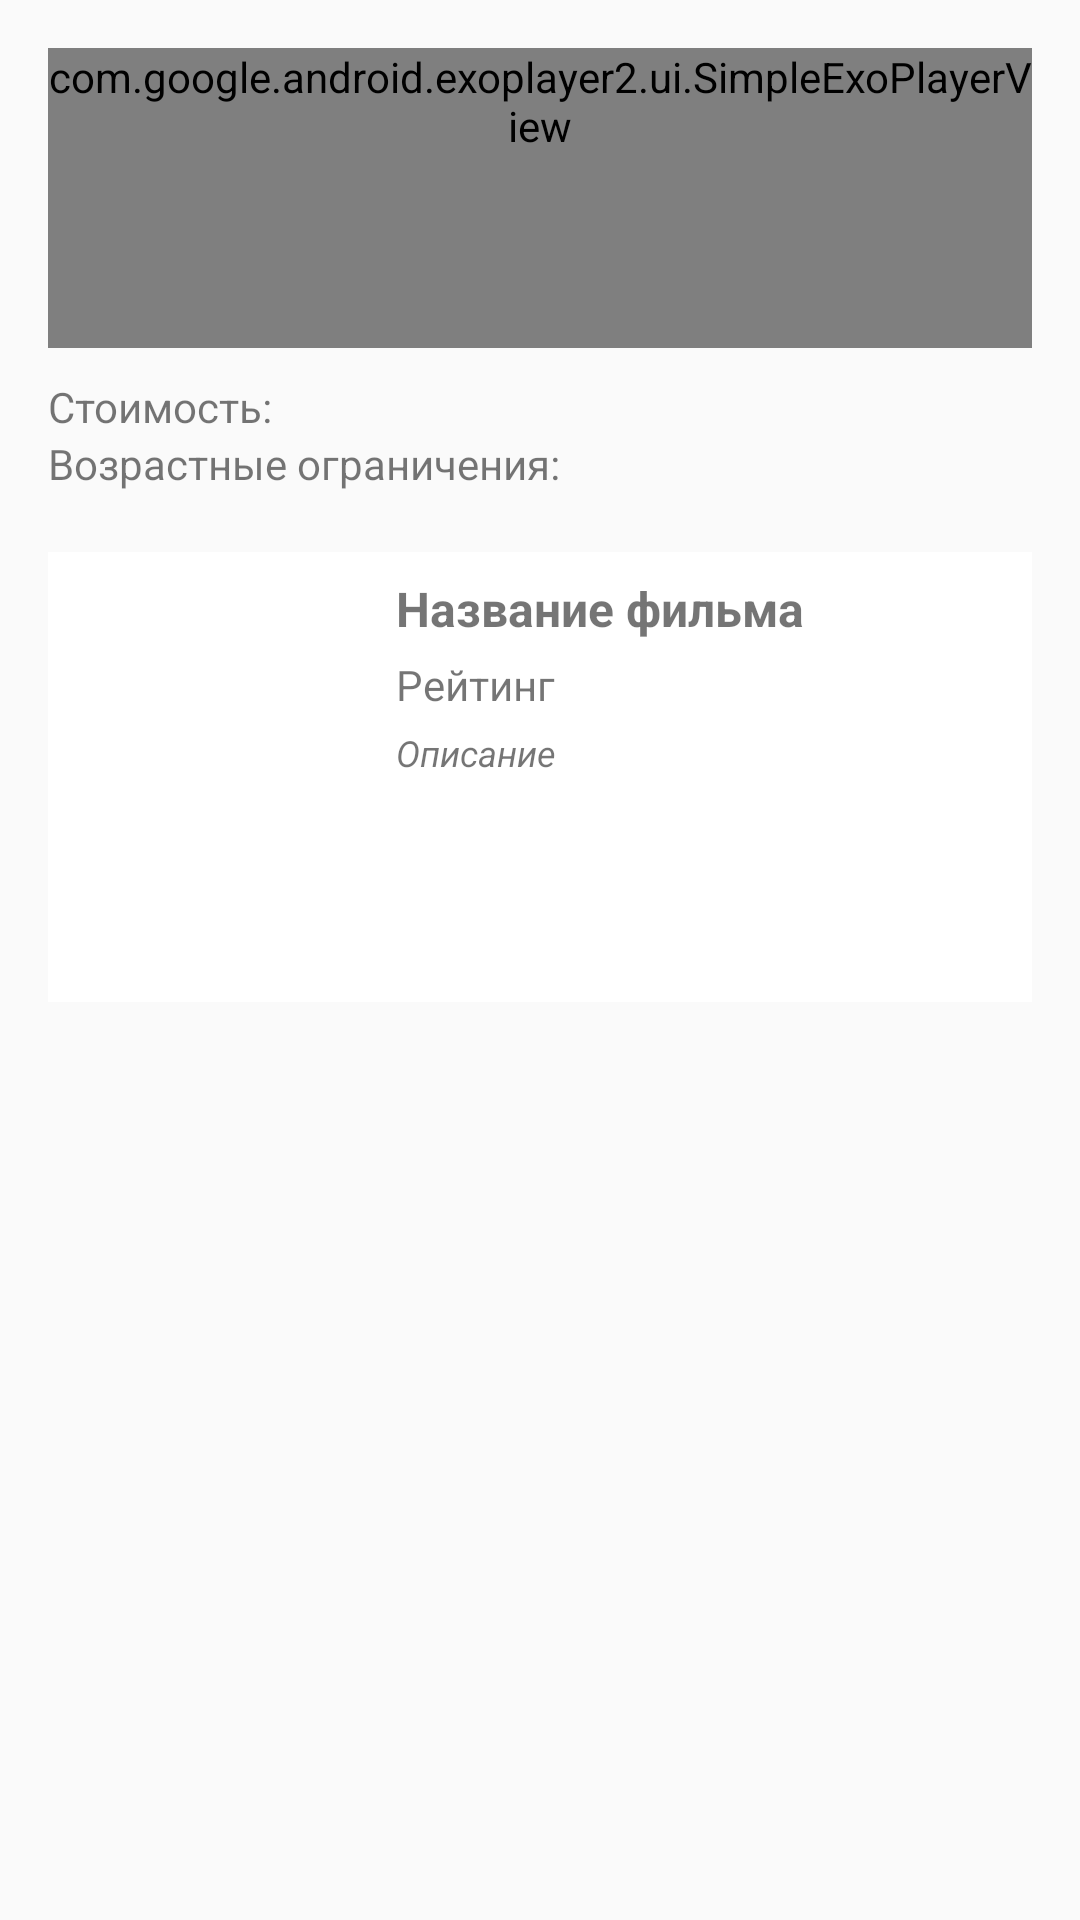

Layout XML and referenced resources for this Android screen:
<!-- AndroidManifest.xml: application theme AppTheme -->
<!-- res/layout/activity_hls.xml -->
<?xml version="1.0" encoding="utf-8"?>
<layout
    xmlns:app="http://schemas.android.com/apk/res-auto"
    xmlns:android="http://schemas.android.com/apk/res/android"
    xmlns:tools="http://schemas.android.com/tools"
    android:orientation="horizontal"
    tools:context="hse.t.alicemaster.HLSActivity">
    <RelativeLayout
        android:id="@+id/activity_video_player"
        android:layout_width="match_parent"
        android:layout_height="match_parent"
        android:paddingBottom="@dimen/activity_vertical_margin"
        android:paddingLeft="@dimen/activity_horizontal_margin"
        android:paddingRight="@dimen/activity_horizontal_margin"
        android:paddingTop="@dimen/activity_vertical_margin">

        <com.google.android.exoplayer2.ui.SimpleExoPlayerView
            android:id="@+id/exoplayer"
            android:layout_width="match_parent"
            android:layout_height="wrap_content"
            android:minHeight="100dp"
            app:resize_mode="fixed_width" />

        <LinearLayout
            android:id="@+id/above_adult"
            android:layout_width="wrap_content"
            android:layout_height="wrap_content"
            android:orientation="horizontal"
            android:layout_below="@+id/exoplayer"
            android:layout_marginTop="10dp">
            <TextView
                android:layout_width="wrap_content"
                android:layout_height="wrap_content"
                android:text="Стоимость: "/>
            <TextView
                android:layout_width="wrap_content"
                android:layout_height="wrap_content"
                android:id="@+id/price"/>
        </LinearLayout>
        <LinearLayout
            android:layout_below="@+id/above_adult"
            android:layout_width="wrap_content"
            android:layout_height="wrap_content"
            android:id="@+id/above_player"
            android:orientation="horizontal">
            <TextView
                android:layout_width="wrap_content"
                android:layout_height="wrap_content"
                android:text="Возрастные ограничения: "/>
            <TextView
                android:layout_width="wrap_content"
                android:layout_height="wrap_content"
                android:id="@+id/adult"/>
        </LinearLayout>

        <LinearLayout
            android:layout_width="match_parent"
            android:layout_height="150dp"
            android:orientation="horizontal"
            android:layout_marginTop="20dp"
            android:padding="8dp"
            android:background="#fff"
            android:layout_below="@+id/above_player">
            <ImageView
                android:layout_width="100dp"
                android:layout_height="match_parent"
                android:background="@drawable/loading_shape"
                android:id="@+id/new_poster"/>
            <LinearLayout
                android:layout_width="match_parent"
                android:layout_height="130dp"
                android:orientation="vertical"
                android:layout_marginLeft="8dp">
                <TextView
                    android:layout_width="wrap_content"
                    android:layout_height="wrap_content"
                    android:id="@+id/new_title"
                    android:textStyle="bold"
                    android:textSize="16sp"
                    android:text="Название фильма"/>
                <TextView
                    android:layout_width="wrap_content"
                    android:layout_height="wrap_content"
                    android:text="Рейтинг"
                    android:textSize="14sp"
                    android:id="@+id/new_rating"
                    android:layout_marginTop="5dp"/>
                <TextView
                    android:layout_width="wrap_content"
                    android:layout_height="wrap_content"
                    android:text="Описание"
                    android:textStyle="italic"
                    android:textSize="12sp"
                    android:layout_marginTop="5dp"
                    android:id="@+id/new_description"/>
            </LinearLayout>

            
                
                
                
                
                
        </LinearLayout>

    </RelativeLayout>
</layout>
<!-- resources referenced by this layout -->
<resources>
  <dimen name="activity_horizontal_margin">16dp</dimen>
  <dimen name="activity_vertical_margin">16dp</dimen>
  <style name="AppTheme" parent="Theme.AppCompat.Light.DarkActionBar">
          
          <item name="colorPrimary">@color/colorPrimary</item>
          <item name="colorPrimaryDark">@color/colorPrimaryDark</item>
          <item name="colorAccent">@color/colorAccent</item>
      </style>
  <!-- not gathered from this repository: default colours our renderer supplied (Android Studio template values) -->
  <color name="colorPrimary">#FF6200EE</color>
  <color name="colorPrimaryDark">#FF3700B3</color>
  <color name="colorAccent">#FF03DAC5</color>
</resources>
